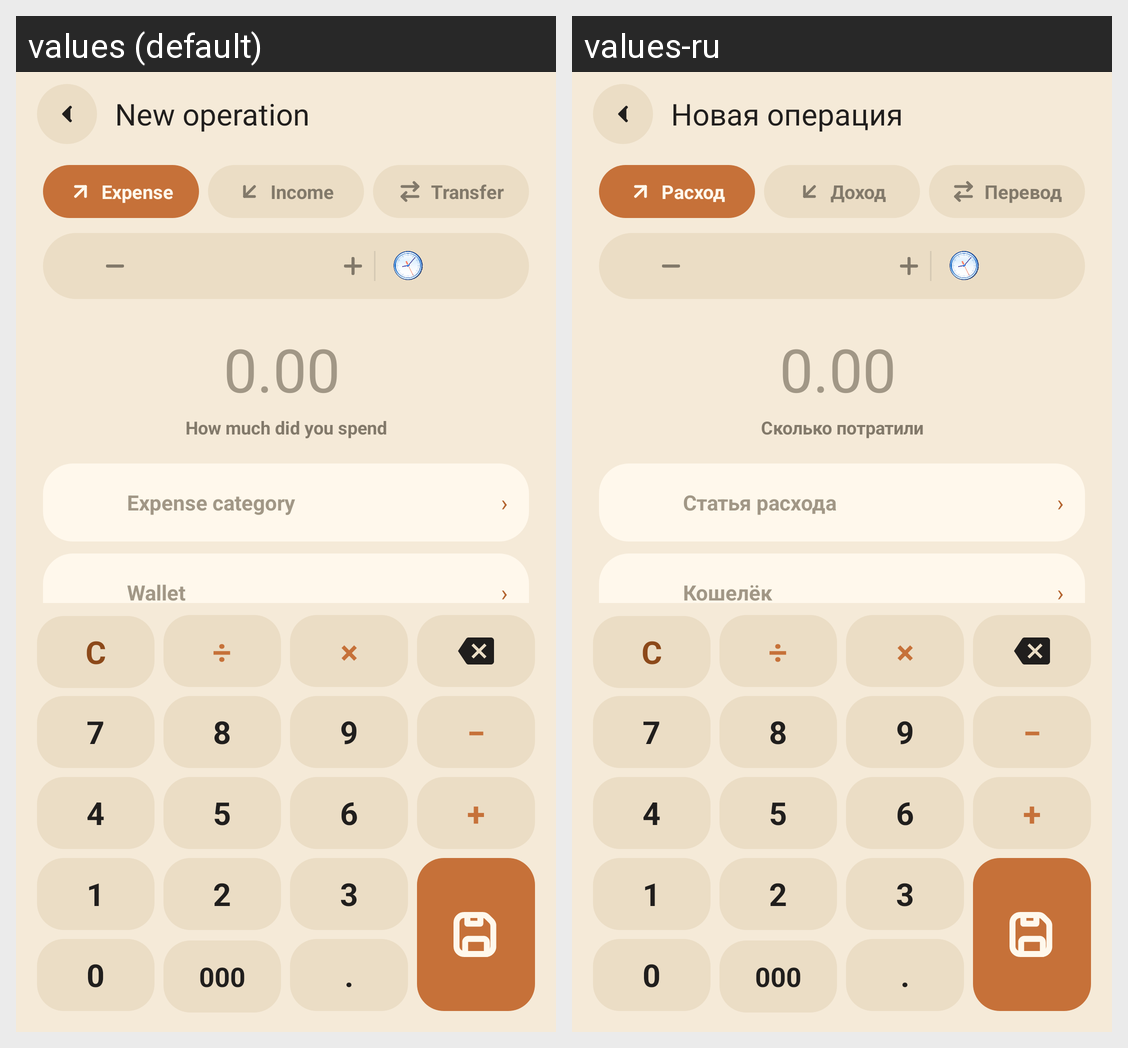

This grid shows one Android layout under two languages. Give, for every string resource on the screen, its name, the default text and each shown locale's text.
Android screen res/layout/activity_transaction.xml rendered under 2 locales, left to right: values (default), values-ru. Device: Nexus 5 (rendered at 1080×1920; each locale shown at half size, 540×960, under a caption strip naming it); theme AppTheme.NoActionBar.
Strings drawn on this screen, with the default value and each locale's value (text and hints the layout hard-codes, and strings that could not be matched under every locale, appear in the picture but are not listed):

activity_transaction_screen_title_text
  values: New operation
  values-ru: Новая операция

activity_transaction_text_1
  values: Expense
  values-ru: Расход

activity_transaction_text_2
  values: Income
  values-ru: Доход

activity_transaction_text_3
  values: Transfer
  values-ru: Перевод

activity_transaction_amount_hint_text
  values: How much did you spend
  values-ru: Сколько потратили

activity_transaction_edit_slot_top_hint
  values: Expense category
  values-ru: Статья расхода

activity_transaction_edit_slot_bottom_hint
  values: Wallet
  values-ru: Кошелёк
